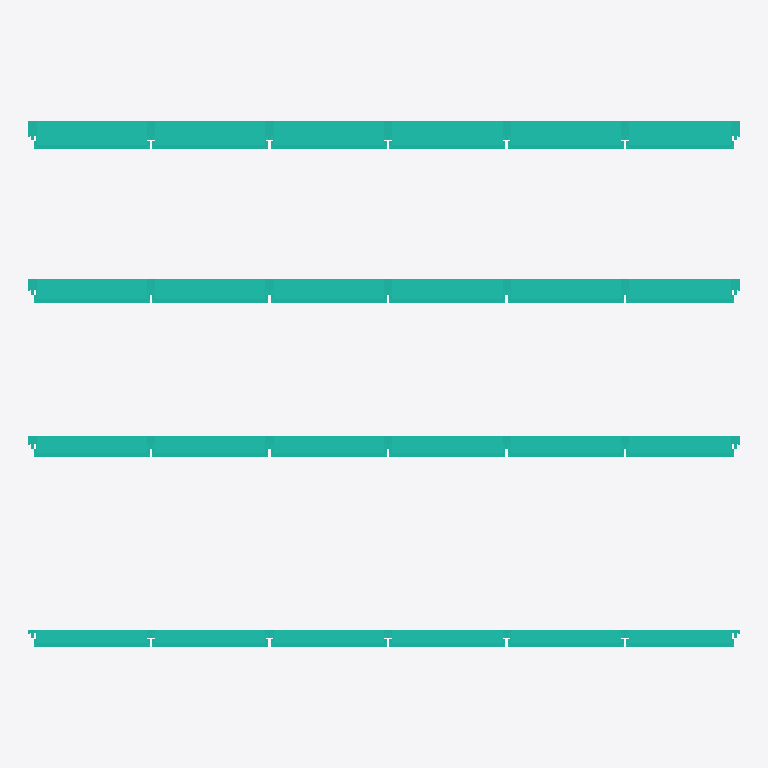
Plan cut of the same IFC building model at storey 'Nivel 1' (level 0.00 m, cut at 1.40 m), seen from above with north up, elements coloured by IFC class: 4 curtain walls (teal). Cut surfaces are drawn darker.
Extent 6.0 m × 4.4 m × 4.0 m (x, y, z). Storeys (1): Nivel 1 at 0.00 m. Elements (4): 4 IfcCurtainWall.

HEADER;
FILE_DESCRIPTION(('ViewDefinition [CoordinationView_V2.0]'),'2;1');
FILE_NAME('','2018-06-04T16:16:01',(''),(''),'The EXPRESS Data Manager Version 5.02.0100.07 : ','20160512_1515(x64) - Exporter 15.6.0.0 - Alterna','');
FILE_SCHEMA(('IFC2X3'));
ENDSEC;
DATA;
#101=IFCPROJECT('0uHJWzl4X4MeRthziKTqDi',#41,'',$,$,'\\192.168.1.33\\Volume_1\\BPDS\\04_Proyectos\\2018-0076-Riventi-Desarrollo\\Muro-Cortina_Fachadas-Riventi_Sistema-R70ST.ifc','',(#93),#88);
#28529=IFCSITE('0uHJWzl4X4MeRthziKTqDk',#41,'Default',$,'',#28528,$,$,.ELEMENT.,(42,24,53,508911),(-71,-15,-29,-58837),0.0,$,$);
#111=IFCBUILDING('0uHJWzl4X4MeRthziKTqDj',#41,'',$,$,#32,$,'',.ELEMENT.,$,$,#107);
#120=IFCBUILDINGSTOREY('0uHJWzl4X4MeRthzlhYBHY',#41,'Nivel 1',$,$,#118,$,'Nivel 1',.ELEMENT.,0.0);
#21860=IFCCURTAINWALL('1NAjPxwH94oQ9JqTA05PdT',#41,'Curtain Wall:Sistema R70st - R103V - R103H:24979',$,'Curtain Wall:Sistema R70st - R103V - R103H:25104',#21859,$,'24979');
#15193=IFCCURTAINWALL('1NAjPxwH94oQ9JqTA05PXc',#41,'Curtain Wall:Sistema R70st - R102V - R102H:24616',$,'Curtain Wall:Sistema R70st - R102V - R102H:24841',#15192,$,'24616');
#8526=IFCCURTAINWALL('1NAjPxwH94oQ9JqTA05QRA',#41,'Curtain Wall:Sistema R70st - R101V - R101H:24196',$,'Curtain Wall:Sistema R70st - R101V - R101H:24487',#8525,$,'24196');
#125=IFCCURTAINWALL('15g50q$YPAp8F1uHKlR1_d',#41,'Curtain Wall:Sistema R70st - R100V - R100H:2959',$,'Curtain Wall:Sistema R70st - R100V - R100H:1515',#123,$,'2959');
ENDSEC;
